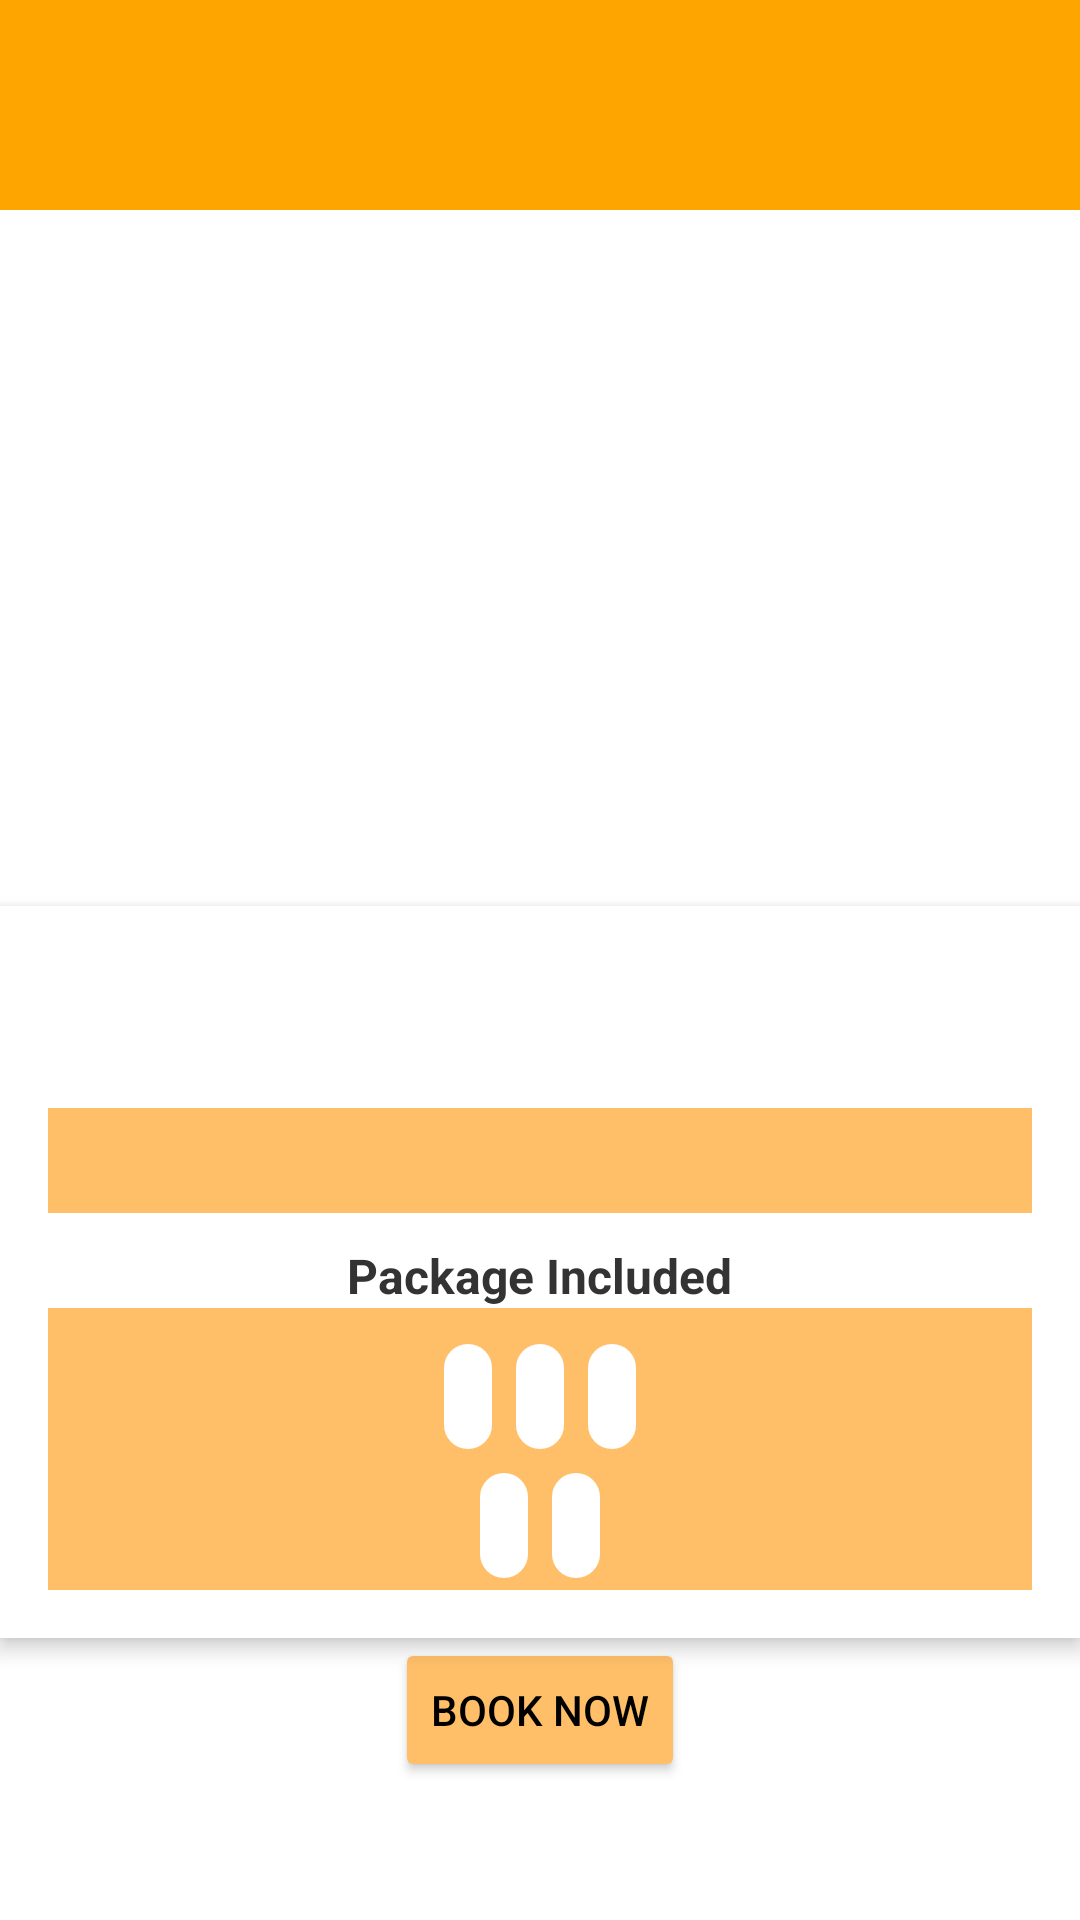

This screen was rendered from an Android layout file. Write that file and the resources it references.
<!-- AndroidManifest.xml: application theme Theme.VenueVerse -->
<!-- res/layout/audi_deatils.xml -->
<?xml version="1.0" encoding="utf-8"?>
<RelativeLayout
    android:id="@+id/main"
    xmlns:android="http://schemas.android.com/apk/res/android"
    xmlns:tools="http://schemas.android.com/tools"
    android:layout_width="match_parent"
    android:layout_height="match_parent"
    android:padding="0dp"
    tools:context=".ContactActivity">

    
    <androidx.appcompat.widget.Toolbar
        android:id="@+id/toolbar"
        android:layout_width="match_parent"
        android:layout_height="70dp"
        android:background="#FFA500"
        android:gravity="center_vertical">

        
        <include layout="@layout/toolbar_logo" />
    </androidx.appcompat.widget.Toolbar>

<LinearLayout
    xmlns:android="http://schemas.android.com/apk/res/android"
    xmlns:tools="http://schemas.android.com/tools"
    android:layout_width="match_parent"
    android:layout_height="match_parent"
    android:layout_below="@+id/toolbar"
    android:orientation="vertical"
    android:background="@color/white"
    tools:context=".audi_details">

    
    <ViewFlipper
        android:id="@+id/viewFlipper"
        android:layout_width="match_parent"
        android:layout_height="200dp"
        android:flipInterval="3000"
        android:autoStart="true"
        android:layout_margin="16dp">

        <ImageView
            android:layout_width="match_parent"
            android:layout_height="200dp"
            android:scaleType="centerCrop"
            android:src="@drawable/event" />

        <ImageView
            android:layout_width="match_parent"
            android:layout_height="200dp"
            android:scaleType="centerCrop"
            android:src="@drawable/event" />

        <ImageView
            android:layout_width="match_parent"
            android:layout_height="200dp"
            android:scaleType="centerCrop"
            android:src="@drawable/event" />

        <ImageView
            android:layout_width="match_parent"
            android:layout_height="200dp"
            android:scaleType="centerCrop"
            android:src="@drawable/event" />


    </ViewFlipper>

    
    <LinearLayout
        android:layout_width="match_parent"
        android:layout_height="wrap_content"
        android:background="@android:color/white"
        android:elevation="4dp"
        android:orientation="vertical"
        android:padding="16dp">

        <TextView
            android:id="@+id/place_name_3"
            android:layout_width="wrap_content"
            android:layout_height="wrap_content"
            android:layout_gravity="center"
            android:background="@color/lightOrange"
            android:fontFamily="sans-serif-medium"
            android:gravity="center"
            android:textColor="#333"
            android:textSize="18sp" />

        <TextView
            android:id="@+id/address3"
            android:layout_width="wrap_content"
            android:layout_height="wrap_content"
            android:layout_gravity="center"
            android:paddingBottom="8dp"
            android:textColor="@color/black"
            android:textSize="14sp" />

        <TextView
            android:id="@+id/place_descript3"
            android:layout_width="match_parent"
            android:layout_height="wrap_content"
            android:layout_gravity="center"
            android:background="@color/lightOrange"
            android:gravity="center"
            android:paddingBottom="16dp"
            android:textAlignment="center"
            android:textColor="#777"
            android:textSize="14sp" />

        
        <TextView
            android:layout_width="wrap_content"
            android:layout_height="wrap_content"
            android:layout_gravity="center"
            android:paddingTop="10dp"
            android:text="Package Included"
            android:textColor="#333"
            android:textSize="16sp"
            android:textStyle="bold" />

        <LinearLayout
            android:layout_width="match_parent"
            android:layout_height="wrap_content"
            android:background="@color/lightOrange"
            android:gravity="center"
            android:orientation="horizontal"
            android:paddingTop="8dp">

            <TextView
                android:id="@+id/ac3"
                android:layout_width="wrap_content"
                android:layout_height="wrap_content"
                android:layout_margin="4dp"
                android:background="@drawable/package_background"
                android:backgroundTint="@color/white"
                android:padding="8dp"
                android:textColor="@android:color/black" />

            <TextView
                android:id="@+id/price3"
                android:layout_width="wrap_content"
                android:layout_height="wrap_content"
                android:layout_margin="4dp"
                android:background="@drawable/package_background"
                android:backgroundTint="@color/white"
                android:padding="8dp"
                android:textColor="@android:color/black" />

            <TextView
                android:id="@+id/room3"
                android:layout_width="wrap_content"
                android:layout_height="wrap_content"
                android:layout_margin="4dp"
                android:background="@drawable/package_background"
                android:backgroundTint="@color/white"
                android:padding="8dp"
                android:textColor="@android:color/black" />
        </LinearLayout>

        <LinearLayout
            android:layout_width="match_parent"
            android:layout_height="wrap_content"
            android:background="@color/lightOrange"
            android:gravity="center"
            android:orientation="horizontal">

            <TextView
                android:id="@+id/theme3"
                android:layout_width="wrap_content"
                android:layout_height="wrap_content"
                android:layout_margin="4dp"
                android:background="@drawable/package_background"
                android:backgroundTint="@color/white"
                android:padding="8dp"
                android:textColor="@android:color/black" />

            <TextView
                android:id="@+id/Stage3"
                android:layout_width="wrap_content"
                android:layout_height="wrap_content"
                android:layout_margin="4dp"
                android:background="@drawable/package_background"
                android:backgroundTint="@color/white"
                android:padding="8dp"
                android:textColor="@android:color/black" />
        </LinearLayout>
    </LinearLayout>

    <Button
        android:id="@+id/booknow"
        android:layout_width="wrap_content"
        android:layout_height="wrap_content"
        android:layout_gravity="center_horizontal"
        android:backgroundTint="@color/lightOrange"
        android:text="BOOK NOW"
        android:textColor="@android:color/black" />
</LinearLayout>
</RelativeLayout>
<!-- res/layout/toolbar_logo.xml (included above) -->
<?xml version="1.0" encoding="utf-8"?>
<LinearLayout xmlns:android="http://schemas.android.com/apk/res/android"
    android:layout_width="wrap_content"
    android:layout_height="match_parent"
    android:gravity="center"
    android:paddingTop="0dp"
    android:paddingBottom="0dp"
    android:padding="0dp">

    <ImageView
        android:id="@+id/custom_logo"
        android:layout_width="150dp"
        android:layout_height="150dp"
        android:paddingTop="0dp"
        android:paddingBottom="0dp"
        android:src="@drawable/menu_logo_old"
        android:scaleType="fitCenter"
        android:layout_gravity="center"/>
</LinearLayout>
<!-- resources referenced by this layout -->
<resources>
  <color name="black">#FF000000</color>
  <color name="lightOrange">#FFBF69</color>
  <color name="white">#FFFFFFFF</color>
  <!-- drawable package_background (drawable) -->
  <?xml version="1.0" encoding="utf-8"?>
  <shape xmlns:android="http://schemas.android.com/apk/res/android">
      <solid android:color="#e0e0e0"/>
      <corners android:radius="8dp"/>
      <padding
          android:left="8dp"
          android:right="8dp"
          android:top="4dp"
          android:bottom="4dp"/>
  </shape>
  <style name="Theme.VenueVerse" parent="Base.Theme.VenueVerse" />
  <style name="Base.Theme.VenueVerse" parent="Theme.Material3.DayNight.NoActionBar">
          <item name="windowActionBar">false</item>
          <item name="windowNoTitle">true</item>
      </style>
</resources>
